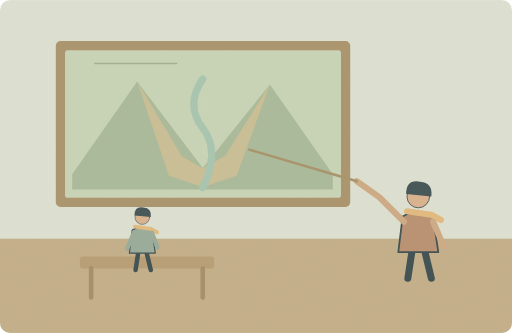
t = 0.00 s
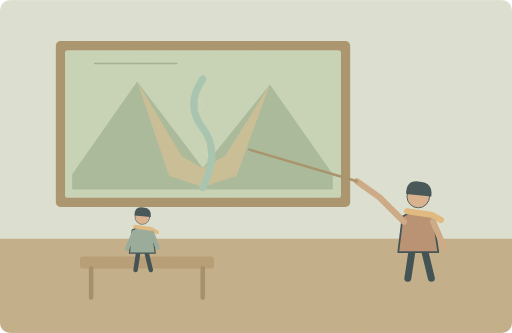
t = 1.25 s
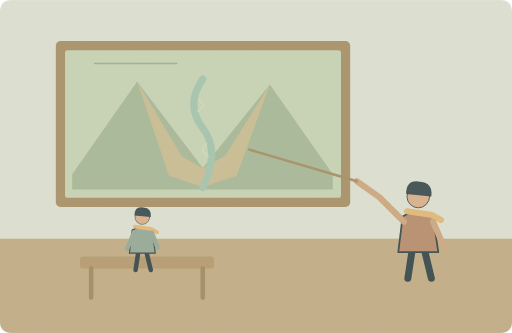
t = 3.75 s
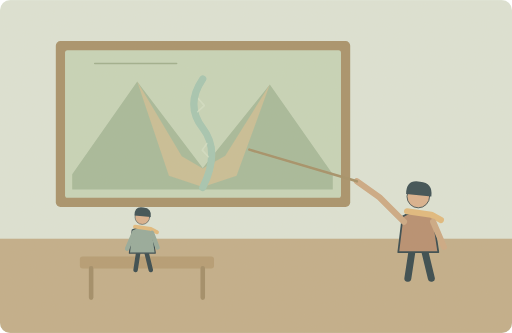
t = 5.00 s
t = 6.25 s: frame unchanged from t = 3.75 s, image omitted
t = 8.75 s: frame unchanged from t = 1.25 s, image omitted

The animated SVG that drew these frames (rendered in a browser with its animation timeline set to each time). Animation: 1 SMIL element (animate=1); one cycle of 10.00 s, repeats indefinitely.

<svg xmlns="http://www.w3.org/2000/svg" width="1000" height="650" viewBox="0 0 1000 650" role="img" aria-labelledby="title desc"><title id="title">单词小故事</title><desc id="desc">In geography today, we learned how rivers shape valleys.</desc><metadata>{"wordId": "geography", "dailyExample": "In geography today, we learned how rivers shape valleys.", "source": "https://github.com/go1app/word-atlas/blob/main/public/atlas/entries/5.json", "attribution": "Word Atlas contributors — CC BY 4.0", "license": "https://creativecommons.org/licenses/by/4.0/", "changes": "New original vector animation interpreting the daily example.", "durationSeconds": 10}</metadata><defs><clipPath id="frame"><rect width="1000" height="650" rx="20"/></clipPath><filter id="paper"><feTurbulence type="fractalNoise" baseFrequency=".74" numOctaves="3" stitchTiles="stitch"/><feColorMatrix type="saturate" values="0"/><feComponentTransfer><feFuncA type="linear" slope=".065"/></feComponentTransfer><feBlend in="SourceGraphic" mode="soft-light"/></filter><filter id="glow" x="-100%" y="-100%" width="300%" height="300%"><feGaussianBlur stdDeviation="8"/></filter></defs><g clip-path="url(#frame)"><rect x="0" y="0" width="1000" height="650" rx="0" fill="#dce4d7" /><rect x="0" y="466" width="1000" height="184" rx="0" fill="#c0ac88" /><rect x="109" y="80" width="575" height="324" rx="9" fill="#a58f67" /><rect x="127" y="98" width="539" height="288" rx="5" fill="#c5d4b9" /><path d="M141 340L268 159 396 328 527 165 650 340V370H141Z" fill="#a4b999" stroke="none" stroke-width="2" stroke-linecap="round" stroke-linejoin="round" /><path d="M268 159L355 305 396 329 440 304 527 165 462 343 396 365 330 343Z" fill="#c8bd94" stroke="none" stroke-width="2" stroke-linecap="round" stroke-linejoin="round" /><path d="M396 154Q361 205 396 250T396 366" fill="none" stroke="#a2c5b1" stroke-width="14" stroke-linecap="round" stroke-linejoin="round" /><path d="M185 124H345" fill="none" stroke="#9bad8b" stroke-width="3" stroke-linecap="round" stroke-linejoin="round" /><g transform="translate(817 438) scale(1.7)" stroke="#2c4148" stroke-linecap="round" stroke-linejoin="round"><path d="M-7 29L-12 62M7 29L15 62" fill="none" stroke="#2c4148" stroke-width="8" stroke-linecap="round" stroke-linejoin="round" /><path d="M-18 -9Q0 -20 17 -8L23 32H-23Z" fill="#b58b6d" stroke="#2c4148" stroke-width="2" stroke-linecap="round" stroke-linejoin="round" /><circle cx="0" cy="-32" r="13" fill="#d9af8c" /><path d="M-14 -35Q-14 -52 2 -49Q17 -48 15 -32Z" fill="#32474e" stroke="none" stroke-width="2" stroke-linecap="round" stroke-linejoin="round" /><path d="M-13 -15L15 -11 26 -5" fill="none" stroke="#e1b97b" stroke-width="7" stroke-linecap="round" stroke-linejoin="round" /></g><path d="M789 433L741 385 697 354M846 433L867 482" fill="none" stroke="#cba782" stroke-width="12" stroke-linecap="round" stroke-linejoin="round" /><path d="M697 354L487 292" fill="none" stroke="#a18d65" stroke-width="5" stroke-linecap="round" stroke-linejoin="round" /><rect x="156" y="501" width="262" height="23" rx="5" fill="#b39970" /><path d="M178 524V581M396 524V581" fill="none" stroke="#9e8964" stroke-width="9" stroke-linecap="round" stroke-linejoin="round" /><g transform="translate(278 459) scale(1.1)" stroke="#2c4148" stroke-linecap="round" stroke-linejoin="round"><path d="M-7 29L-12 62M7 29L15 62" fill="none" stroke="#2c4148" stroke-width="8" stroke-linecap="round" stroke-linejoin="round" /><path d="M-18 -9Q0 -20 17 -8L23 32H-23Z" fill="#92a89a" stroke="#2c4148" stroke-width="2" stroke-linecap="round" stroke-linejoin="round" /><circle cx="0" cy="-32" r="13" fill="#d9af8c" /><path d="M-14 -35Q-14 -52 2 -49Q17 -48 15 -32Z" fill="#32474e" stroke="none" stroke-width="2" stroke-linecap="round" stroke-linejoin="round" /><path d="M-13 -15L15 -11 26 -5" fill="none" stroke="#e1b97b" stroke-width="7" stroke-linecap="round" stroke-linejoin="round" /><path d="M-15 -4L-27 24M17 -4L27 22" fill="none" stroke="#92a89a" stroke-width="8" stroke-linecap="round" stroke-linejoin="round" /></g><g><animate attributeName="opacity" values=".15;.65;.15" keyTimes="0;.5;1" dur="10s" repeatCount="indefinite"/><path d="M388 193l11 13-13 12M404 280l-9 13 12 13" fill="none" stroke="#d7e3cb" stroke-width="3" stroke-linecap="round" stroke-linejoin="round" /></g><rect width="1000" height="650" fill="#ddc8a0" opacity=".14" filter="url(#paper)" pointer-events="none"/></g></svg>
